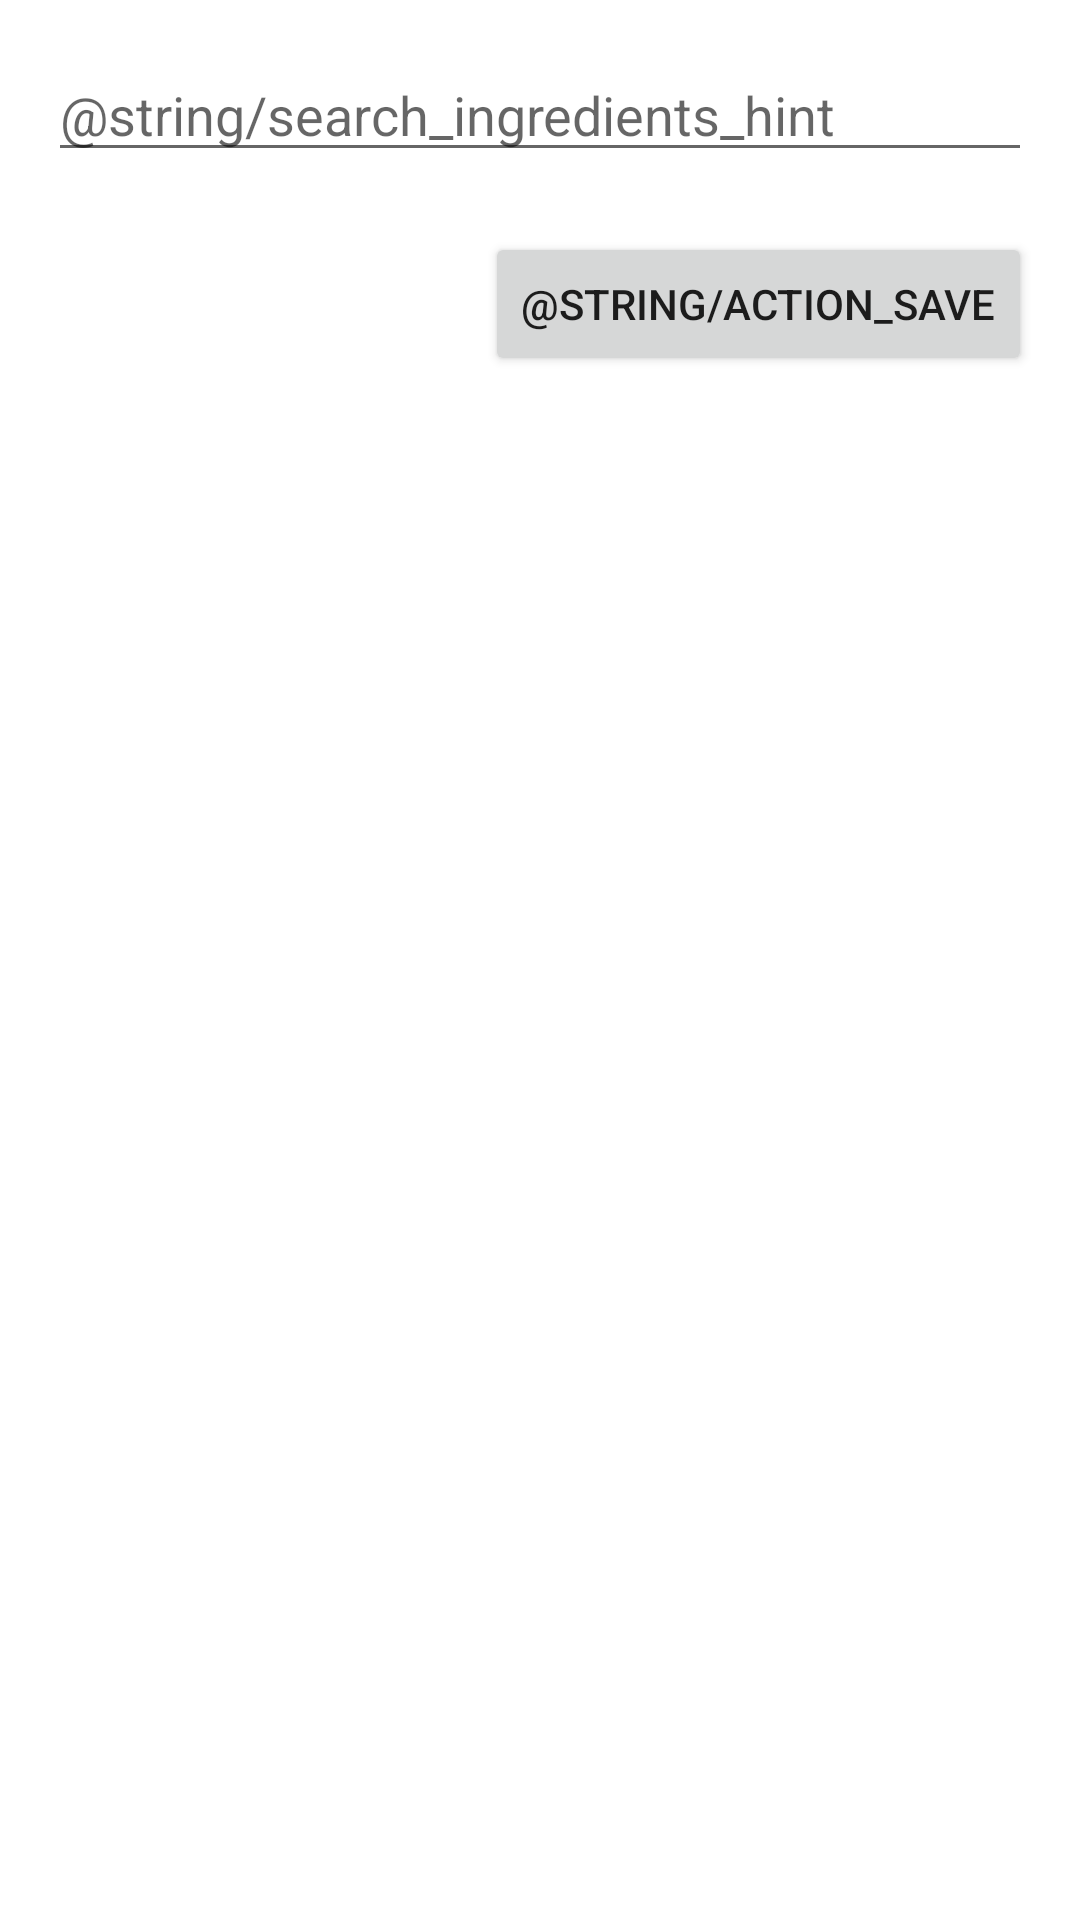

Android layout source for this screen:
<!-- AndroidManifest.xml: application theme Theme.RecipeBook -->
<!-- res/layout/dialog_ingredient_picker.xml -->
<?xml version="1.0" encoding="utf-8"?>
<LinearLayout xmlns:android="http://schemas.android.com/apk/res/android"
    xmlns:app="http://schemas.android.com/apk/res-auto"
    android:padding="16dp"
    android:orientation="vertical"
    android:layout_width="match_parent"
    android:layout_height="wrap_content">

    <EditText
        android:id="@+id/searchInput"
        android:hint="@string/search_ingredients_hint"
        android:layout_width="match_parent"
        android:layout_height="wrap_content" />

    <com.google.android.material.chip.ChipGroup
        android:id="@+id/chipGroup"
        android:layout_width="match_parent"
        android:layout_height="wrap_content"
        android:layout_marginTop="8dp"
        app:singleLine="false"
        app:singleSelection="false" />

    <Button
        android:id="@+id/saveButton"
        android:text="@string/action_save"
        android:layout_width="wrap_content"
        android:layout_height="wrap_content"
        android:layout_gravity="end"
        android:layout_marginTop="12dp" />
</LinearLayout>
<!-- resources referenced by this layout -->
<resources>
  <style name="Theme.RecipeBook" parent="Theme.MaterialComponents.DayNight.DarkActionBar">
          
          <item name="colorPrimary">@color/red_500</item>
          <item name="colorPrimaryVariant">@color/red_700</item>
          <item name="colorOnPrimary">@color/white</item>
          
          <item name="colorSecondary">@color/teal_200</item>
          <item name="colorSecondaryVariant">@color/teal_700</item>
          <item name="colorOnSecondary">@color/black</item>
          
          <item name="android:statusBarColor">?attr/colorPrimaryVariant</item>
          
      </style>
  <color name="red_500">#FF5E5B</color>
  <color name="red_700">#FD403C</color>
  <color name="white">#FFFCF2</color>
  <color name="teal_200">#FF03DAC5</color>
  <color name="teal_700">#FF018786</color>
  <color name="black">#FF000000</color>
</resources>
